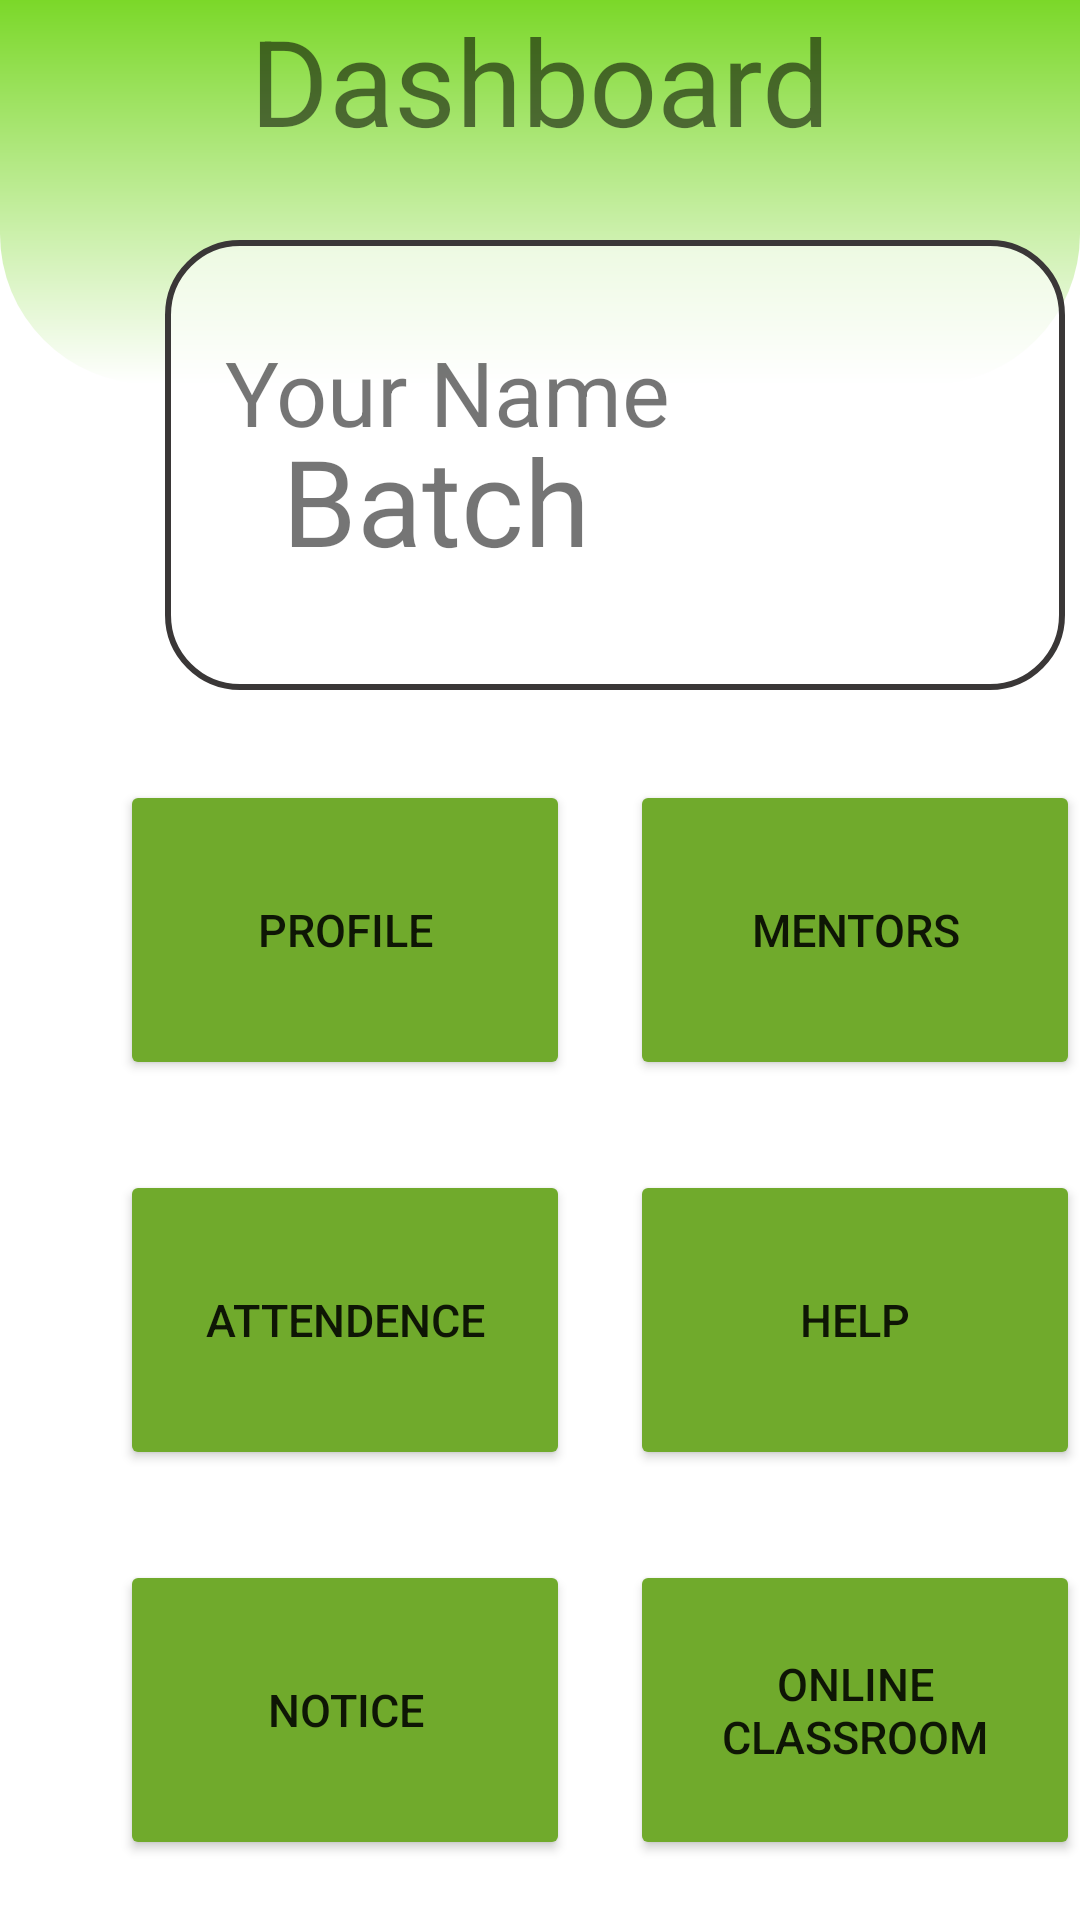

This screen was rendered from an Android layout file. Write that file and the resources it references.
<!-- AndroidManifest.xml: application theme Theme.StudentAttendence -->
<!-- res/layout/activity_student_dashboard.xml -->
<?xml version="1.0" encoding="utf-8"?>
<RelativeLayout xmlns:android="http://schemas.android.com/apk/res/android"
    xmlns:app="http://schemas.android.com/apk/res-auto"
    xmlns:tools="http://schemas.android.com/tools"
    android:layout_width="match_parent"
    android:layout_height="match_parent"
    tools:context=".Student_dashboard"
    >
    <View
        android:id="@+id/view"
        android:layout_width="match_parent"
        android:layout_height="128dp"
        android:background="@drawable/studentshape"
        app:layout_constraintEnd_toEndOf="parent"
        app:layout_constraintStart_toStartOf="parent"
        app:layout_constraintTop_toTopOf="parent" />
    <TextView
        android:layout_width="wrap_content"
        android:layout_height="wrap_content"
        android:text="Dashboard"
        android:textSize="40dp"
        android:layout_centerHorizontal="true"
        />
    <LinearLayout
        android:id="@+id/simple_profile"
        android:layout_width="300dp"
        android:layout_height="150dp"
        android:layout_marginTop="80dp"
        android:background="@drawable/shape"
        android:layout_marginLeft="55dp"
        >
        <TextView
            android:id="@+id/student_dash_name"
            android:layout_width="wrap_content"
            android:layout_height="wrap_content"
            android:layout_marginTop="20dp"
            android:layout_marginLeft="20dp"
            android:text="Your Name"
            android:textSize="30dp"
            />
        <TextView
            android:id="@+id/student_dash_batch"
            android:layout_width="wrap_content"
            android:layout_height="wrap_content"
            android:layout_marginTop="60dp"
            android:layout_marginLeft="-130dp"
            android:text="Batch"
            android:textSize="40dp"/>
        <ImageView
            android:layout_width="100dp"
            android:layout_height="150dp"
            android:src="@drawable/avatar"
            android:layout_marginLeft="50dp"/>
    </LinearLayout>
    <Button
        android:id="@+id/btn_profile"
        android:layout_width="150dp"
        android:layout_height="100dp"
        android:layout_below="@id/simple_profile"
        android:layout_marginTop="30dp"
        android:layout_marginLeft="40dp"
        android:text="profile"
        android:textSize="15dp"
        android:backgroundTint="#70AA2C"/>
    <Button
        android:id="@+id/btn_Mentors"
        android:layout_width="150dp"
        android:layout_height="100dp"
        android:layout_below="@id/simple_profile"
        android:layout_toRightOf="@id/btn_profile"
        android:layout_marginTop="30dp"
        android:layout_marginLeft="20dp"
        android:text="Mentors"
        android:backgroundTint="#70AA2C"
        android:textSize="15dp"/>
    <Button
        android:id="@+id/btn_attendence"
        android:layout_width="150dp"
        android:layout_height="100dp"
        android:layout_below="@id/btn_profile"
        android:layout_marginTop="30dp"
        android:layout_marginLeft="40dp"
        android:text="Attendence"
        android:backgroundTint="#70AA2C"
        android:textSize="15dp"/>
    <Button
        android:id="@+id/btn_help"
        android:layout_width="150dp"
        android:layout_height="100dp"
        android:layout_below="@id/btn_profile"
        android:layout_toRightOf="@id/btn_attendence"
        android:layout_marginTop="30dp"
        android:layout_marginLeft="20dp"
        android:text="Help"
        android:backgroundTint="#70AA2C"
        android:textSize="15dp"/>

    <Button
        android:id="@+id/btn_notice"
        android:layout_width="150dp"
        android:layout_height="100dp"
        android:layout_below="@id/btn_attendence"
        android:layout_marginLeft="40dp"
        android:layout_marginTop="30dp"
        android:backgroundTint="#70AA2C"
        android:text="Notice"
        android:textSize="15dp" />
    <Button
        android:id="@+id/btn_online_classroom"
        android:layout_width="150dp"
        android:layout_height="100dp"
        android:layout_below="@id/btn_attendence"
        android:layout_toRightOf="@id/btn_notice"
        android:layout_marginTop="30dp"
        android:layout_marginLeft="20dp"
        android:text="Online classroom"
        android:backgroundTint="#70AA2C"
        android:textSize="15dp"/>
</RelativeLayout>
<!-- resources referenced by this layout -->
<resources>
  <!-- drawable shape (drawable) -->
  <?xml version="1.0" encoding="utf-8"?>
  <shape xmlns:android="http://schemas.android.com/apk/res/android">
      <solid android:color="#9FFFFFFF"></solid>
      <stroke
          android:width="2dp"
          android:color="@color/colorPrimary" />
      <corners android:radius="24dp" />
  </shape>
  <!-- drawable studentshape (drawable) -->
  <?xml version="1.0" encoding="utf-8"?>
  <shape android:shape="rectangle" xmlns:android="http://schemas.android.com/apk/res/android">
      <gradient
          android:angle="90"
          android:startColor="@color/white"
          android:centerColor="#7BD829"
          android:endColor="#648C36"
          android:centerX="45"
          android:centerY="45"
          />
      <corners
          android:bottomLeftRadius="50dp"
          android:bottomRightRadius="50dp"/>
  </shape>
  <style name="Theme.StudentAttendence" parent="Theme.MaterialComponents.DayNight.DarkActionBar">
          
          <item name="colorPrimary">@color/purple_500</item>
          <item name="colorPrimaryVariant">@color/purple_700</item>
          <item name="colorOnPrimary">@color/white</item>
          
          <item name="colorSecondary">@color/teal_200</item>
          <item name="colorSecondaryVariant">@color/teal_700</item>
          <item name="colorOnSecondary">@color/black</item>
          
          <item name="android:statusBarColor" tools:targetApi="l">?attr/colorPrimaryVariant</item>
          
      </style>
  <color name="colorPrimary">#3A3737</color>
  <color name="white">#FFFFFFFF</color>
  <color name="purple_500">#FF6200EE</color>
  <color name="purple_700">#FF3700B3</color>
  <color name="teal_200">#FF03DAC5</color>
  <color name="teal_700">#FF018786</color>
  <color name="black">#FF000000</color>
</resources>
